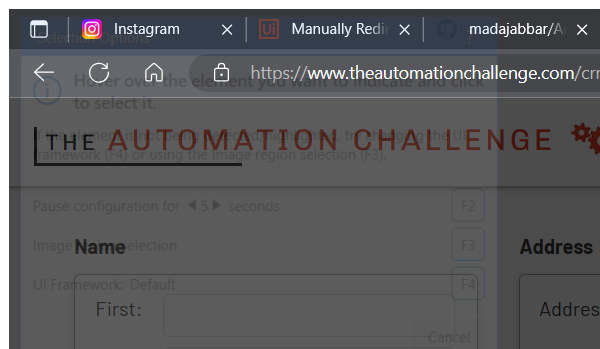
Task: Robotic Enterprise Framework for test at IDstar

Workflow: Process

Step 1: Attach Browser 'msedge.exe CRM' (msedge.exe)

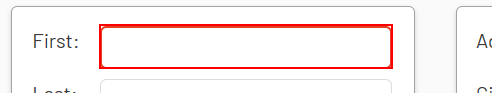
Step 2: Set Text 'First Name' on the text box

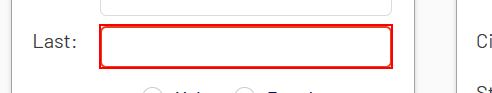
Step 3: Set Text 'Last Name' on the text box

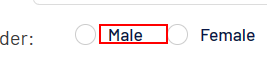
Step 4 [then]: click on the label

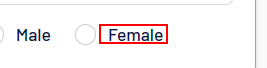
Step 5 [else]: click on the label 'Female'

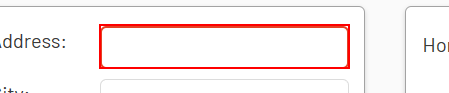
Step 6: Set Text 'Address' on the text box

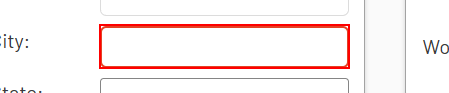
Step 7: Set Text 'City' on the text box

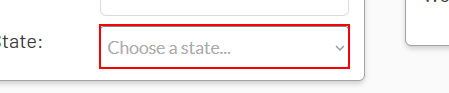
Step 8: select "[in_TransactionItem.Item("state").ToString]" in the drop-down

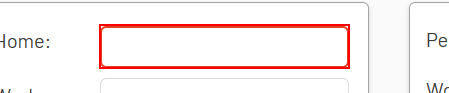
Step 9: Set Text 'home' on the text box

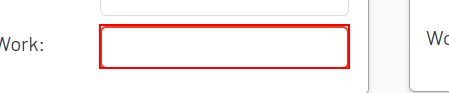
Step 10: Set Text 'work' on the text box

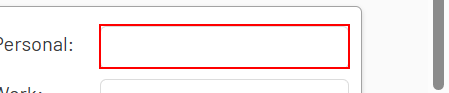
Step 11: Set Text 'personal' on the text box

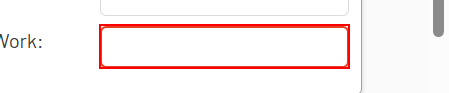
Step 12: Set Text 'work' on the text box

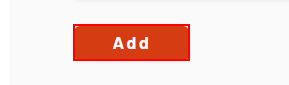
Step 13: click on the button 'Add'